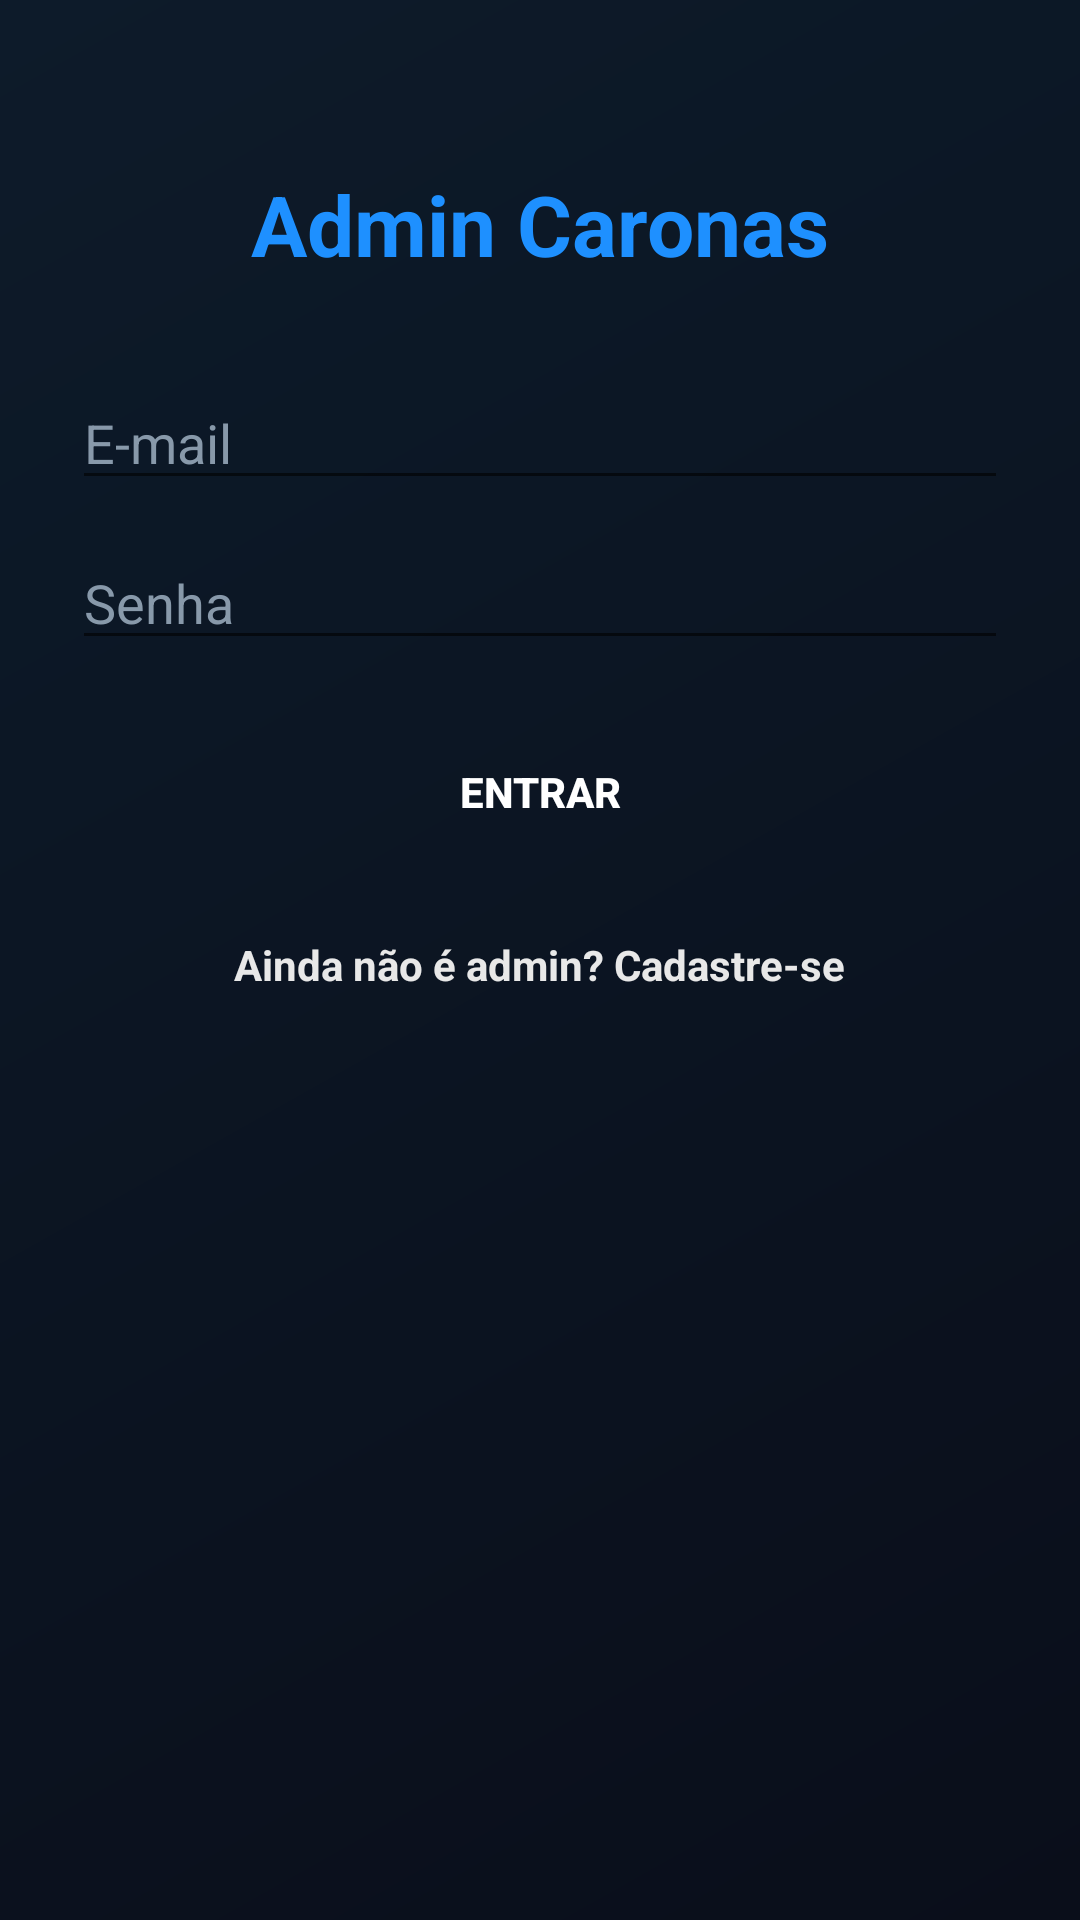

Here is an Android app screen rendered from its layout file. Give the layout XML and the strings, colors and styles it references.
<!-- AndroidManifest.xml: application theme Theme.Caronas -->
<!-- res/layout/activity_login_admin_caronas.xml -->
<?xml version="1.0" encoding="utf-8"?>
<ScrollView xmlns:android="http://schemas.android.com/apk/res/android"
    android:id="@+id/scrollRoot"
    android:layout_width="match_parent"
    android:layout_height="match_parent"
    android:clipToPadding="false"
    android:background="@drawable/bg_fundo_caronas">

    <LinearLayout
        android:layout_width="match_parent"
        android:layout_height="wrap_content"
        android:orientation="vertical"
        android:gravity="center_horizontal"
        android:padding="24dp"
        android:minHeight="400dp">

        <TextView
            android:layout_width="wrap_content"
            android:layout_height="wrap_content"
            android:text="@string/admin_login_titulo"
            android:textColor="#1E90FF"
            android:textSize="28sp"
            android:textStyle="bold"
            android:layout_marginTop="32dp"
            android:layout_marginBottom="32dp" />

        <EditText
            android:id="@+id/etEmail"
            android:layout_width="match_parent"
            android:layout_height="wrap_content"
            android:hint="@string/login_email"
            android:textColor="#FFFFFF"
            android:textColorHint="#8899AA"
            android:inputType="textEmailAddress"
            android:layout_marginBottom="12dp" />

        <EditText
            android:id="@+id/etSenha"
            android:layout_width="match_parent"
            android:layout_height="wrap_content"
            android:hint="@string/login_senha"
            android:textColor="#FFFFFF"
            android:textColorHint="#8899AA"
            android:inputType="textPassword"
            android:layout_marginBottom="20dp" />

        <Button
            android:id="@+id/btnEntrar"
            android:layout_width="match_parent"
            android:layout_height="wrap_content"
            android:text="@string/login_botao_entrar"
            android:textColor="#FFFFFF"
            android:textStyle="bold"
            android:background="@drawable/botao_azul_neon" />

        <ProgressBar
            android:id="@+id/progressBar"
            android:layout_width="wrap_content"
            android:layout_height="wrap_content"
            android:visibility="gone"
            android:layout_marginTop="16dp" />

        <TextView
            android:id="@+id/tvCadastrarAdmin"
            android:layout_width="wrap_content"
            android:layout_height="wrap_content"
            android:text="@string/admin_login_criar_conta"
            android:textColor="#E8E8E8"
            android:textStyle="bold"
            android:padding="8dp"
            android:layout_marginTop="16dp"
            android:clickable="true"
            android:focusable="true" />

    </LinearLayout>
</ScrollView>
<!-- resources referenced by this layout -->
<resources>
  <!-- drawable bg_fundo_caronas (drawable) -->
  <?xml version="1.0" encoding="utf-8"?>
  <shape xmlns:android="http://schemas.android.com/apk/res/android">
      <gradient
          android:startColor="#0A0E1A"
          android:endColor="#0D1B2A"
          android:angle="135" />
  </shape>
  <string name="admin_login_criar_conta">Ainda não é admin? Cadastre-se</string>
  <string name="admin_login_titulo">Admin Caronas</string>
  <string name="login_botao_entrar">Entrar</string>
  <string name="login_email">E-mail</string>
  <string name="login_senha">Senha</string>
  <style name="Theme.Caronas" parent="Theme.MaterialComponents.DayNight.NoActionBar">
          <item name="colorPrimary">@color/azul_neon</item>
          <item name="colorPrimaryVariant">@color/azul_neon_escuro</item>
          <item name="colorOnPrimary">@color/white</item>
          <item name="colorSecondary">@color/azul_neon</item>
          <item name="colorSecondaryVariant">@color/azul_neon_escuro</item>
          <item name="colorOnSecondary">@color/white</item>
          <item name="android:statusBarColor">@color/fundo_escuro</item>
          <item name="android:windowBackground">@color/fundo_escuro</item>
      </style>
  <color name="azul_neon">#1E90FF</color>
  <color name="azul_neon_escuro">#0D47A1</color>
  <color name="white">#FFFFFFFF</color>
  <color name="fundo_escuro">#0A0E1A</color>
</resources>
